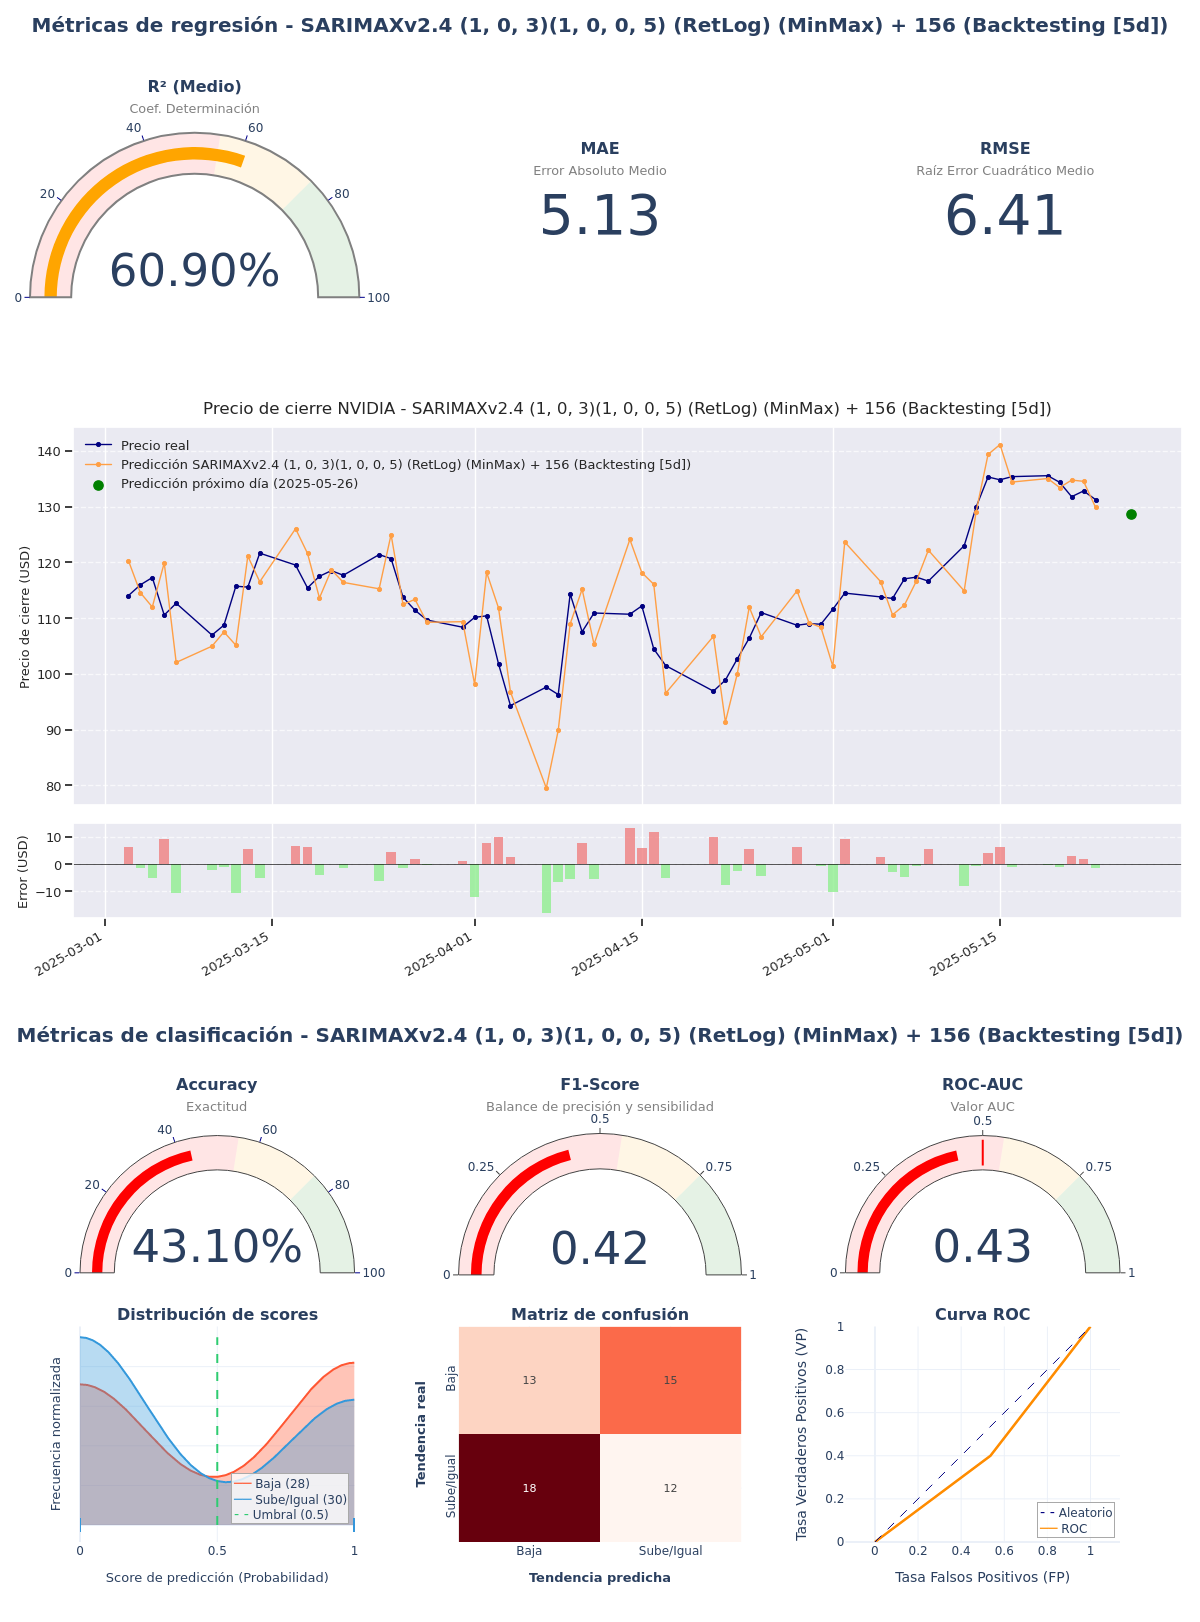

The file beside this chart, header and first rows:
model_title; model_hash; r2; mae; rmse; accuracy; f1_score; roc_auc; irb_regr; irb_clas; irb_total
SARIMAXv2.4 (1, 0, 3)(1, 0, 0, 5) (RetLo…; 2ba72e5b; 0,609; 5,1293; 6,4126; 0,431; 0,4211; 0,4321; 0,7017; 0,8155; 0,7643
